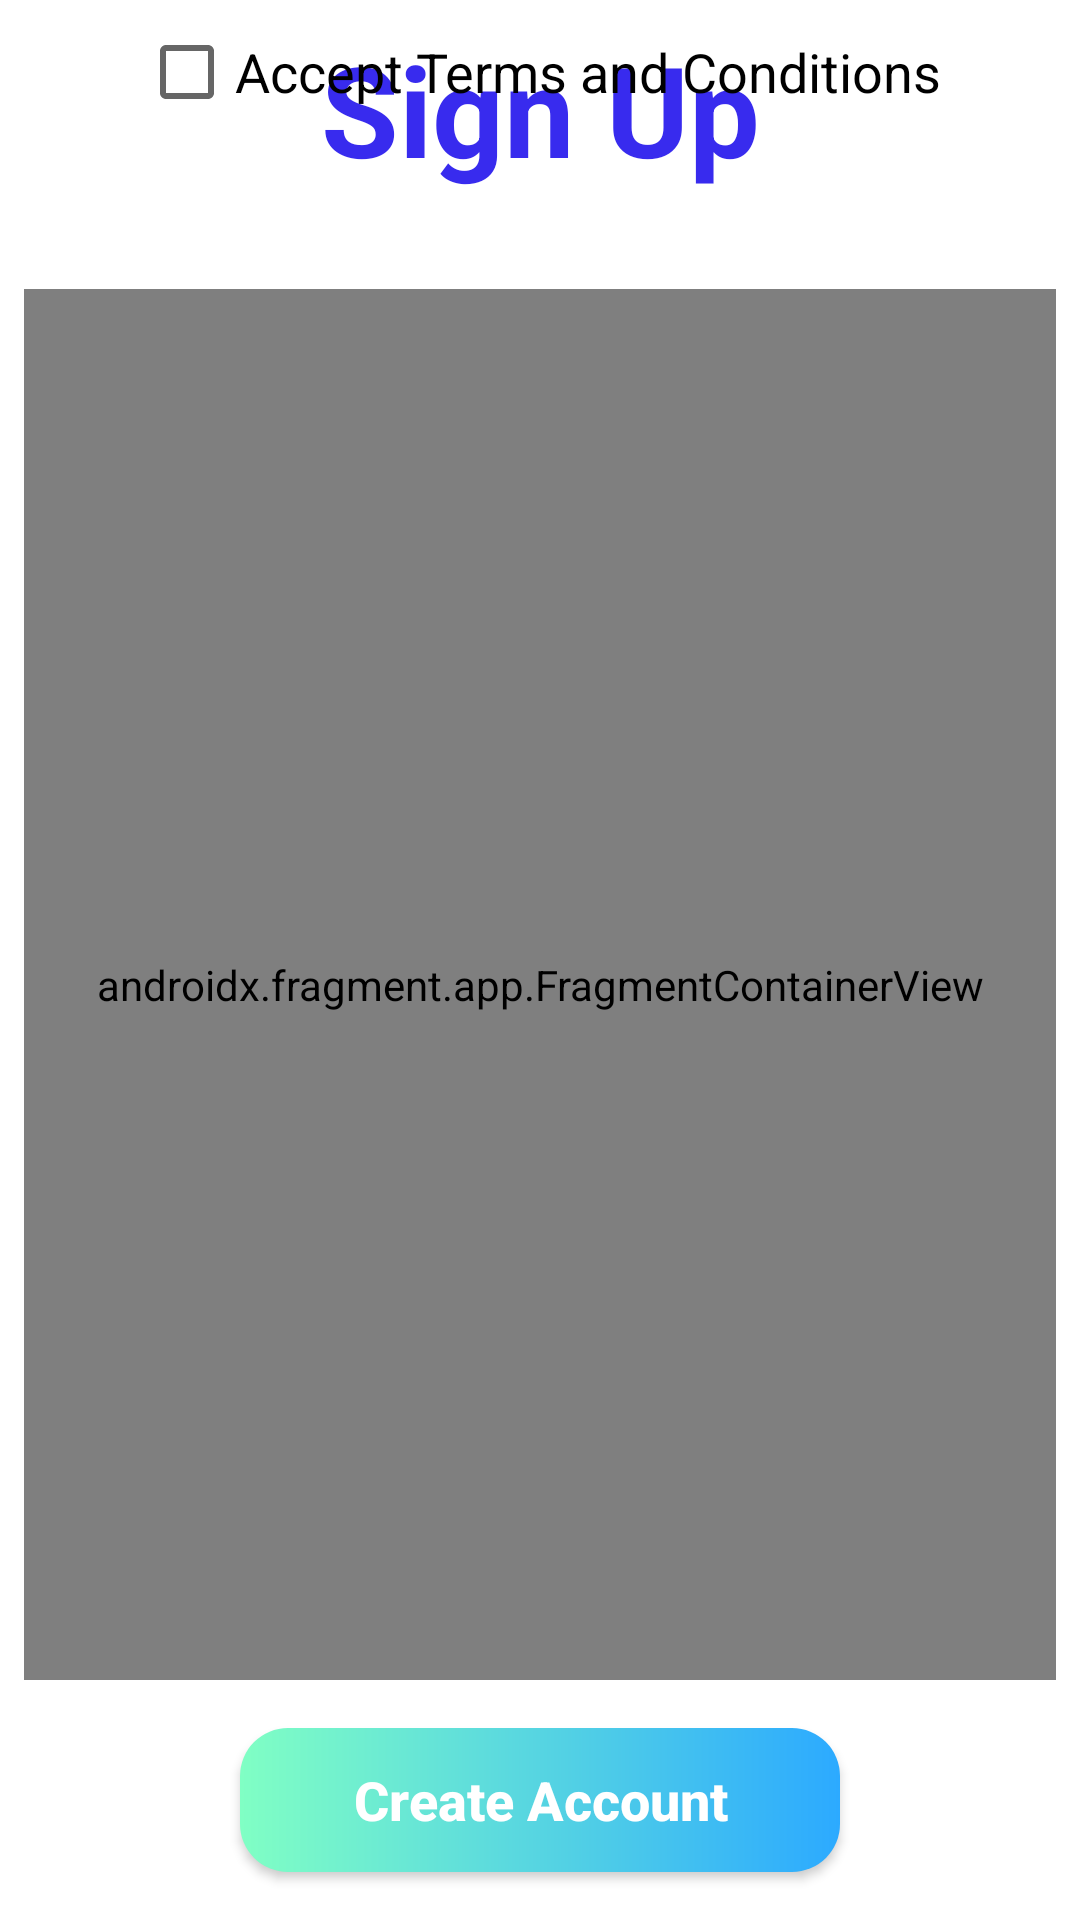

Write the Android layout XML for this screen, with the resource values it uses.
<!-- AndroidManifest.xml: application theme Theme.Registration_ui -->
<!-- res/layout/activity_register2.xml -->
<?xml version="1.0" encoding="utf-8"?>
<androidx.constraintlayout.widget.ConstraintLayout xmlns:android="http://schemas.android.com/apk/res/android"
    xmlns:app="http://schemas.android.com/apk/res-auto"
    xmlns:tools="http://schemas.android.com/tools"
    android:layout_width="match_parent"
    android:layout_height="match_parent"
    tools:context=".RegisterActivity">

    <TextView
        android:id="@+id/textView"
        android:layout_width="wrap_content"
        android:layout_height="wrap_content"
        android:layout_alignParentEnd="true"
        android:layout_marginTop="8dp"
        android:text="@string/sign_up"
        android:textColor="@color/colorPrimary"
        android:textSize="42sp"
        android:textStyle="bold"
        app:layout_constraintEnd_toEndOf="parent"
        app:layout_constraintStart_toStartOf="parent"
        app:layout_constraintTop_toTopOf="parent"
        tools:ignore="MissingConstraints" />

    <View
        android:id="@+id/btnSignUp1"
        android:layout_width="210dp"
        android:layout_height="0dp"
        android:layout_marginTop="16dp"
        android:layout_marginBottom="16dp"
        android:background="@drawable/ic_register_bg"
        app:layout_constraintBottom_toTopOf="@+id/createAccount"
        app:layout_constraintStart_toStartOf="parent"
        app:layout_constraintTop_toBottomOf="@+id/textView" />

    <RelativeLayout
        android:id="@+id/relativeLayout"
        android:layout_width="0dp"
        android:layout_height="wrap_content"
        android:layout_alignParentStart="true"
        android:layout_alignParentTop="true"
        android:layout_alignParentEnd="true"
        android:layout_alignParentBottom="true"
        android:layout_marginStart="16dp"
        android:layout_marginTop="16dp"
        android:layout_marginEnd="395dp"
        android:layout_marginBottom="715dp"
        app:layout_constraintEnd_toEndOf="parent"
        app:layout_constraintHorizontal_bias="0.0"
        app:layout_constraintStart_toStartOf="parent"
        app:layout_constraintVertical_bias="1.0"
        tools:ignore="MissingConstraints" />


    <Button
        android:id="@+id/createAccount"
        android:layout_width="200dp"
        android:layout_height="wrap_content"
        android:layout_marginBottom="16dp"
        android:background="@drawable/login_btn_bg"
        android:text="@string/create_account"
        android:textAllCaps="false"
        android:textColor="@color/white"
        android:textColorLink="#80FFC4"
        android:textSize="18sp"
        android:textStyle="bold"
        app:layout_constraintBottom_toBottomOf="parent"
        app:layout_constraintEnd_toEndOf="parent"
        app:layout_constraintStart_toStartOf="parent"
        app:layout_constraintVertical_bias="0.333"
        tools:backgroundTint="@drawable/login_btn_bg" />

    <CheckBox
        android:id="@+id/conditions"
        android:layout_width="wrap_content"
        android:layout_height="wrap_content"
        android:layout_below="@+id/createAccount"
        android:layout_centerHorizontal="true"
        android:layout_marginVertical="100dp"
        android:background="@color/colorless"
        android:checked="false"
        android:onClick="showToast"
        android:text="@string/accept_terms_and_conditions"
        android:textColor="@android:color/black"
        android:textSize="18sp"
        app:layout_constraintEnd_toEndOf="parent"
        app:layout_constraintStart_toStartOf="parent"
        tools:layout_editor_absoluteY="583dp"
        tools:ignore="MissingConstraints" />

    <androidx.fragment.app.FragmentContainerView
        android:id="@+id/fragmentContainerView"
        android:name="com.sparrow.registration_ui.RegisterActivity"
        android:layout_width="0dp"
        android:layout_height="0dp"
        android:layout_marginStart="8dp"
        android:layout_marginTop="16dp"
        android:layout_marginEnd="8dp"
        android:layout_marginBottom="16dp"
        app:layout_constraintBottom_toTopOf="@+id/createAccount"
        app:layout_constraintEnd_toEndOf="parent"
        app:layout_constraintStart_toStartOf="parent"
        app:layout_constraintTop_toTopOf="@+id/btnSignUp1" />

</androidx.constraintlayout.widget.ConstraintLayout>
<!-- resources referenced by this layout -->
<resources>
  <color name="colorPrimary">#382BEE</color>
  <color name="colorless">#0000ffff</color>
  <color name="white">#FFFFFFFF</color>
  <!-- drawable login_btn_bg (drawable) -->
  <?xml version="1.0" encoding="utf-8"?>
  <shape xmlns:android="http://schemas.android.com/apk/res/android" android:shape="rectangle">
      <gradient android:endColor="#FF2CAAFF" android:startColor="@color/colorAccent"/>
      <corners android:radius="16dp"/>
  </shape>
  <string name="accept_terms_and_conditions">Accept Terms and Conditions</string>
  <string name="create_account">Create Account</string>
  <string name="sign_up">Sign Up</string>
  <style name="Theme.Registration_ui" parent="Theme.MaterialComponents.DayNight.DarkActionBar">
          
          <item name="colorPrimary">@color/purple_500</item>
          <item name="colorPrimaryVariant">@color/purple_700</item>
          <item name="colorOnPrimary">@color/white</item>
          
          <item name="colorSecondary">@color/teal_200</item>
          <item name="colorSecondaryVariant">@color/teal_700</item>
          <item name="colorOnSecondary">@color/black</item>
          
          <item name="android:statusBarColor" tools:targetApi="l">?attr/colorPrimaryVariant</item>
          
      </style>
  <color name="colorAccent">#80FFC4</color>
  <color name="purple_500">#FF6200EE</color>
  <color name="purple_700">#FF3700B3</color>
  <color name="teal_200">#FF03DAC5</color>
  <color name="teal_700">#FF018786</color>
  <color name="black">#FF000000</color>
</resources>
